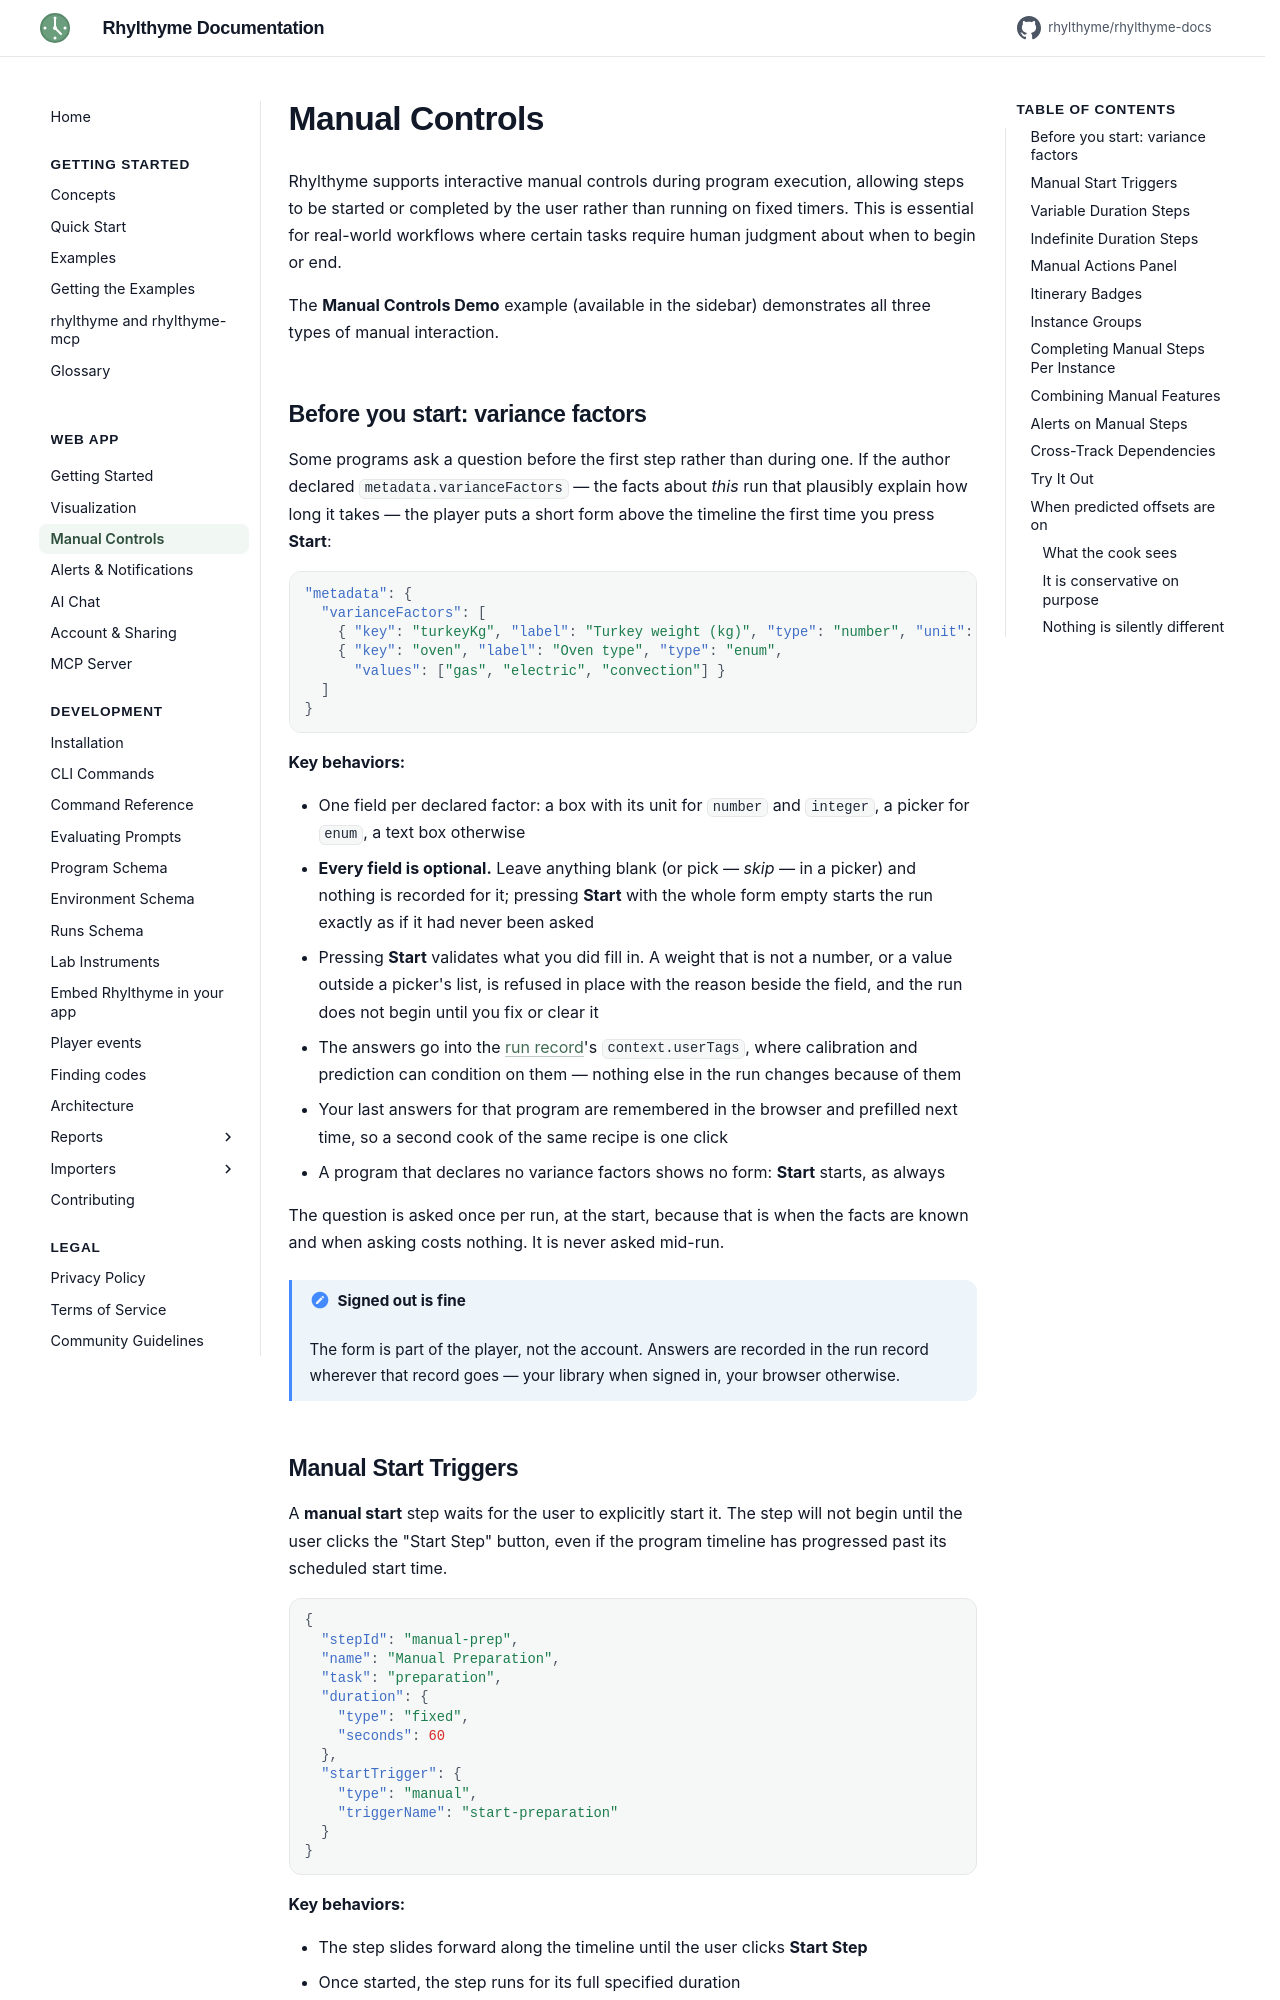

repository: rhylthyme/rhylthyme-docs · page: web-app/manual-controls/index.html · generator: mkdocs

# Manual Controls

Rhylthyme supports interactive manual controls during program execution, allowing steps to be started or completed by the user rather than running on fixed timers. This is essential for real-world workflows where certain tasks require human judgment about when to begin or end.

The **Manual Controls Demo** example (available in the sidebar) demonstrates all three types of manual interaction.

## Before you start: variance factors

Some programs ask a question before the first step rather than during one.
If the author declared `metadata.varianceFactors` — the facts about *this*
run that plausibly explain how long it takes — the player puts a short form
above the timeline the first time you press **Start**:

```json
"metadata": {
  "varianceFactors": [
    { "key": "turkeyKg", "label": "Turkey weight (kg)", "type": "number", "unit": "kg" },
    { "key": "oven", "label": "Oven type", "type": "enum",
      "values": ["gas", "electric", "convection"] }
  ]
}
```

**Key behaviors:**

- One field per declared factor: a box with its unit for `number` and
  `integer`, a picker for `enum`, a text box otherwise
- **Every field is optional.** Leave anything blank (or pick *— skip —* in a
  picker) and nothing is recorded for it; pressing **Start** with the whole
  form empty starts the run exactly as if it had never been asked
- Pressing **Start** validates what you did fill in. A weight that is not a
  number, or a value outside a picker's list, is refused in place with the
  reason beside the field, and the run does not begin until you fix or clear
  it
- The answers go into the [run record](../development/runs-schema.md)'s
  `context.userTags`, where calibration and prediction can condition on
  them — nothing else in the run changes because of them
- Your last answers for that program are remembered in the browser and
  prefilled next time, so a second cook of the same recipe is one click
- A program that declares no variance factors shows no form: **Start**
  starts, as always

The question is asked once per run, at the start, because that is when the
facts are known and when asking costs nothing. It is never asked mid-run.

!!! note "Signed out is fine"
    The form is part of the player, not the account. Answers are recorded in
    the run record wherever that record goes — your library when signed in,
    your browser otherwise.
